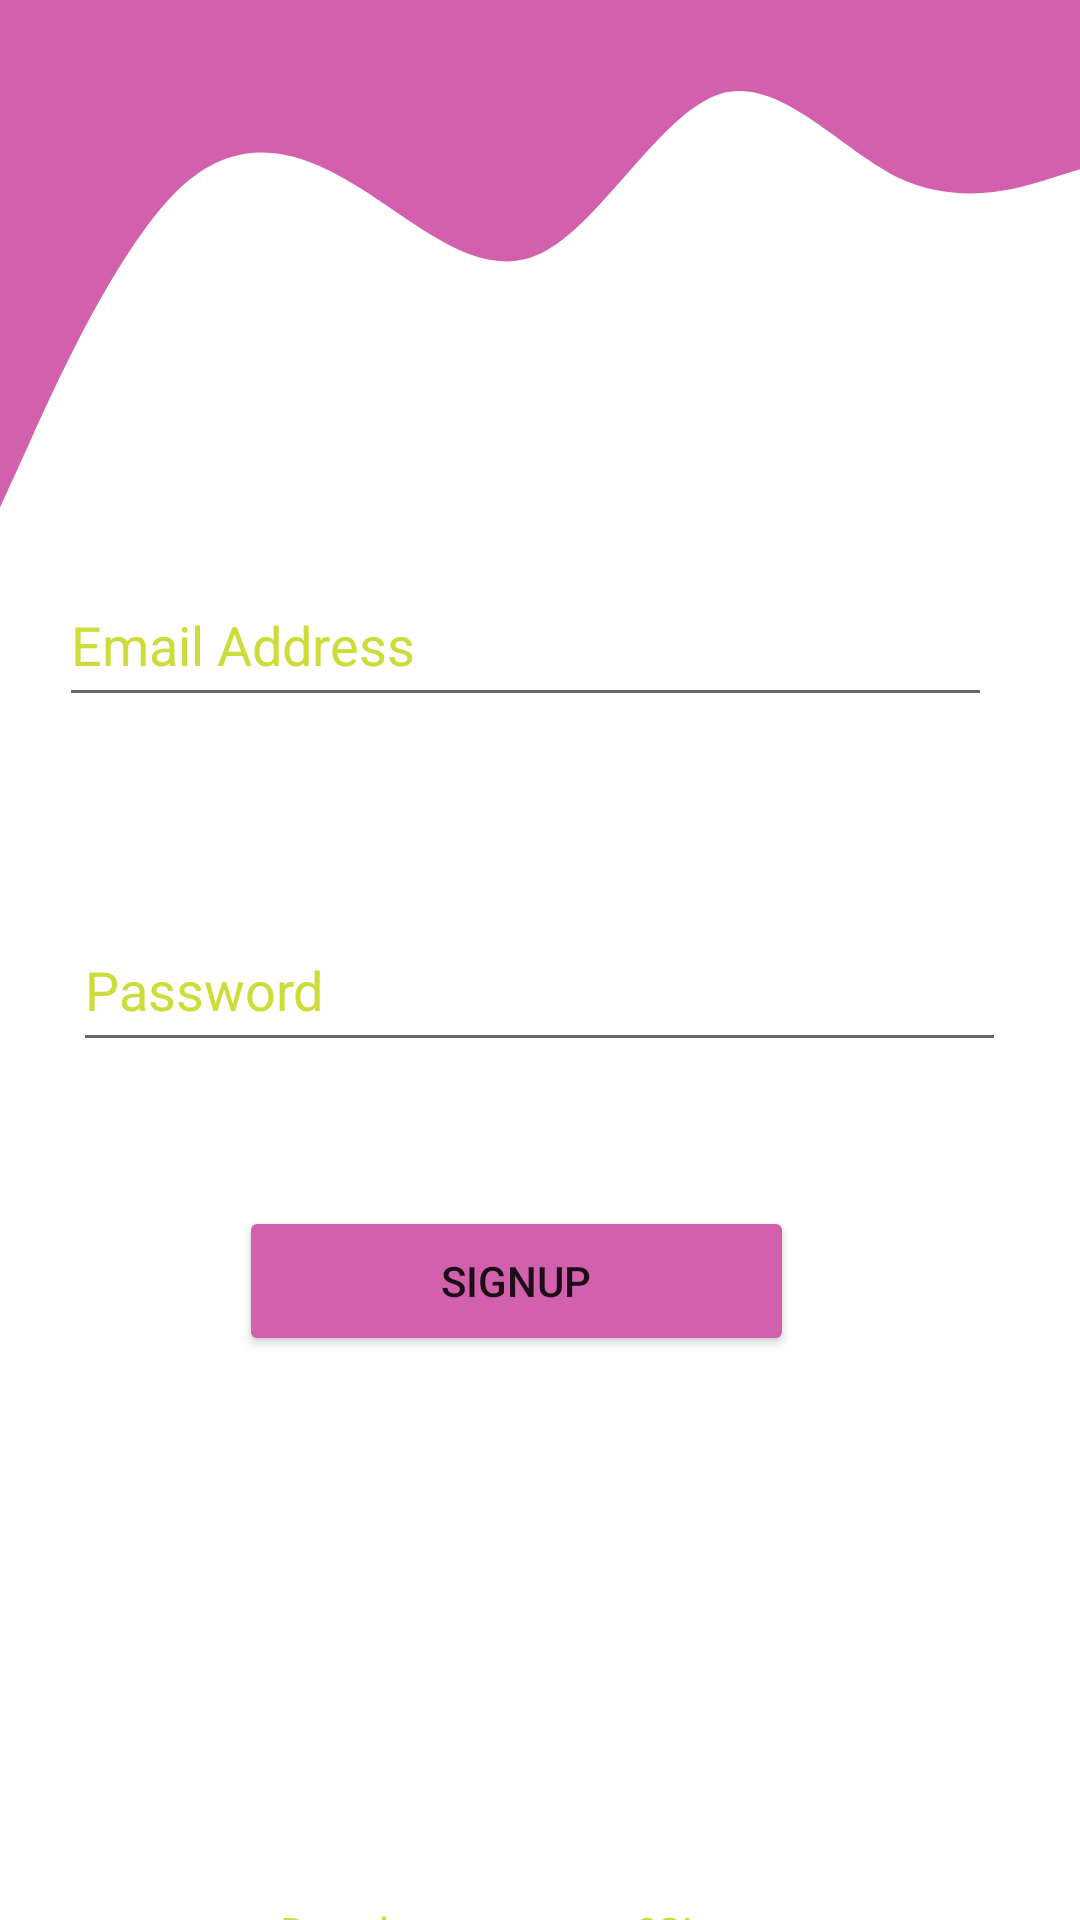

Layout XML and referenced resources for this Android screen:
<!-- AndroidManifest.xml: application theme Theme.Firbase -->
<!-- res/layout/fragment_login.xml -->
<?xml version="1.0" encoding="utf-8"?>
<androidx.constraintlayout.widget.ConstraintLayout xmlns:android="http://schemas.android.com/apk/res/android"
    xmlns:app="http://schemas.android.com/apk/res-auto"
    xmlns:tools="http://schemas.android.com/tools"
    android:layout_width="match_parent"
    android:layout_height="match_parent"
    tools:context=".loginFragment">

    <View
        android:id="@+id/view"
        android:layout_width="0dp"
        android:layout_height="0dp"
        android:background="@drawable/ic_wave"
        app:layout_constraintBottom_toTopOf="@+id/edt_email"
        app:layout_constraintEnd_toEndOf="parent"
        app:layout_constraintStart_toStartOf="parent"
        app:layout_constraintTop_toTopOf="parent" />

    <EditText
        android:id="@+id/edt_email"
        android:layout_width="311dp"
        android:layout_height="51dp"
        android:layout_marginTop="188dp"
        android:ems="10"
        android:textColorHint="@color/font"
        android:hint="@string/Email"
        android:inputType="textEmailAddress"
        app:layout_constraintEnd_toEndOf="parent"
        app:layout_constraintHorizontal_bias="0.4"
        app:layout_constraintStart_toStartOf="parent"
        app:layout_constraintTop_toTopOf="parent" />

    <EditText
        android:id="@+id/edt_pass"
        android:layout_width="311dp"
        android:layout_height="51dp"
        android:layout_marginTop="64dp"
        android:ems="10"
        android:textColorHint="@color/font"
        android:inputType="textPersonName"
        android:hint="@string/Password"
        app:layout_constraintEnd_toEndOf="parent"
        app:layout_constraintHorizontal_bias="0.497"
        app:layout_constraintStart_toStartOf="parent"
        app:layout_constraintTop_toBottomOf="@+id/edt_email" />

    <Button
        android:id="@+id/btn_login"
        android:layout_width="185dp"
        android:layout_height="50dp"
        android:layout_marginTop="48dp"
        android:text="@string/SIGNUP"
        android:backgroundTint="#d260ac"
        app:layout_constraintEnd_toEndOf="parent"
        app:layout_constraintHorizontal_bias="0.455"
        app:layout_constraintStart_toStartOf="parent"
        app:layout_constraintTop_toBottomOf="@+id/edt_pass" />

    <TextView
        android:id="@+id/tv_sign_up"
        android:layout_width="wrap_content"
        android:layout_height="wrap_content"
        android:layout_marginTop="188dp"
        android:text="@string/accounts"
        app:layout_constraintBottom_toBottomOf="parent"
        app:layout_constraintEnd_toEndOf="parent"
        app:layout_constraintHorizontal_bias="0.498"
        app:layout_constraintStart_toStartOf="parent"
        android:textColor="@color/font"
        app:layout_constraintTop_toBottomOf="@+id/btn_login"
        app:layout_constraintVertical_bias="0.309" />
</androidx.constraintlayout.widget.ConstraintLayout>
<!-- resources referenced by this layout -->
<resources>
  <color name="font">#CDDC39</color>
  <!-- drawable ic_wave (drawable) -->
  <vector xmlns:android="http://schemas.android.com/apk/res/android"
      android:width="1440dp"
      android:height="320dp"
      android:viewportWidth="1440"
      android:viewportHeight="320">
    <path
        android:pathData="M0,288L40,250.7C80,213 160,139 240,106.7C320,75 400,85 480,106.7C560,128 640,160 720,144C800,128 880,64 960,53.3C1040,43 1120,85 1200,101.3C1280,117 1360,107 1400,101.3L1440,96L1440,0L1400,0C1360,0 1280,0 1200,0C1120,0 1040,0 960,0C880,0 800,0 720,0C640,0 560,0 480,0C400,0 320,0 240,0C160,0 80,0 40,0L0,0Z"
        android:fillColor="#d260ac"/>
  </vector>
  <string name="Email">Email Address</string>
  <string name="Password">Password </string>
  <string name="SIGNUP"> SIGNUP</string>
  <string name="accounts">Dont have account ?Sign up</string>
  <style name="Theme.Firbase" parent="Theme.MaterialComponents.DayNight.DarkActionBar">
          
          <item name="colorPrimary">@color/color</item>
          <item name="colorPrimaryVariant">@color/white</item>
          <item name="colorOnPrimary">@color/white</item>
          
          <item name="colorSecondary">@color/teal_200</item>
          <item name="colorSecondaryVariant">@color/teal_700</item>
          <item name="colorOnSecondary">@color/black</item>
          
          <item name="android:statusBarColor" tools:targetApi="l">?attr/colorPrimaryVariant</item>
          
      </style>
  <color name="color">#FFC107</color>
  <color name="white">#FFFFFFFF</color>
  <color name="teal_200">#FF5722</color>
  <color name="teal_700">#4CAF50</color>
  <color name="black">#FF000000</color>
</resources>
